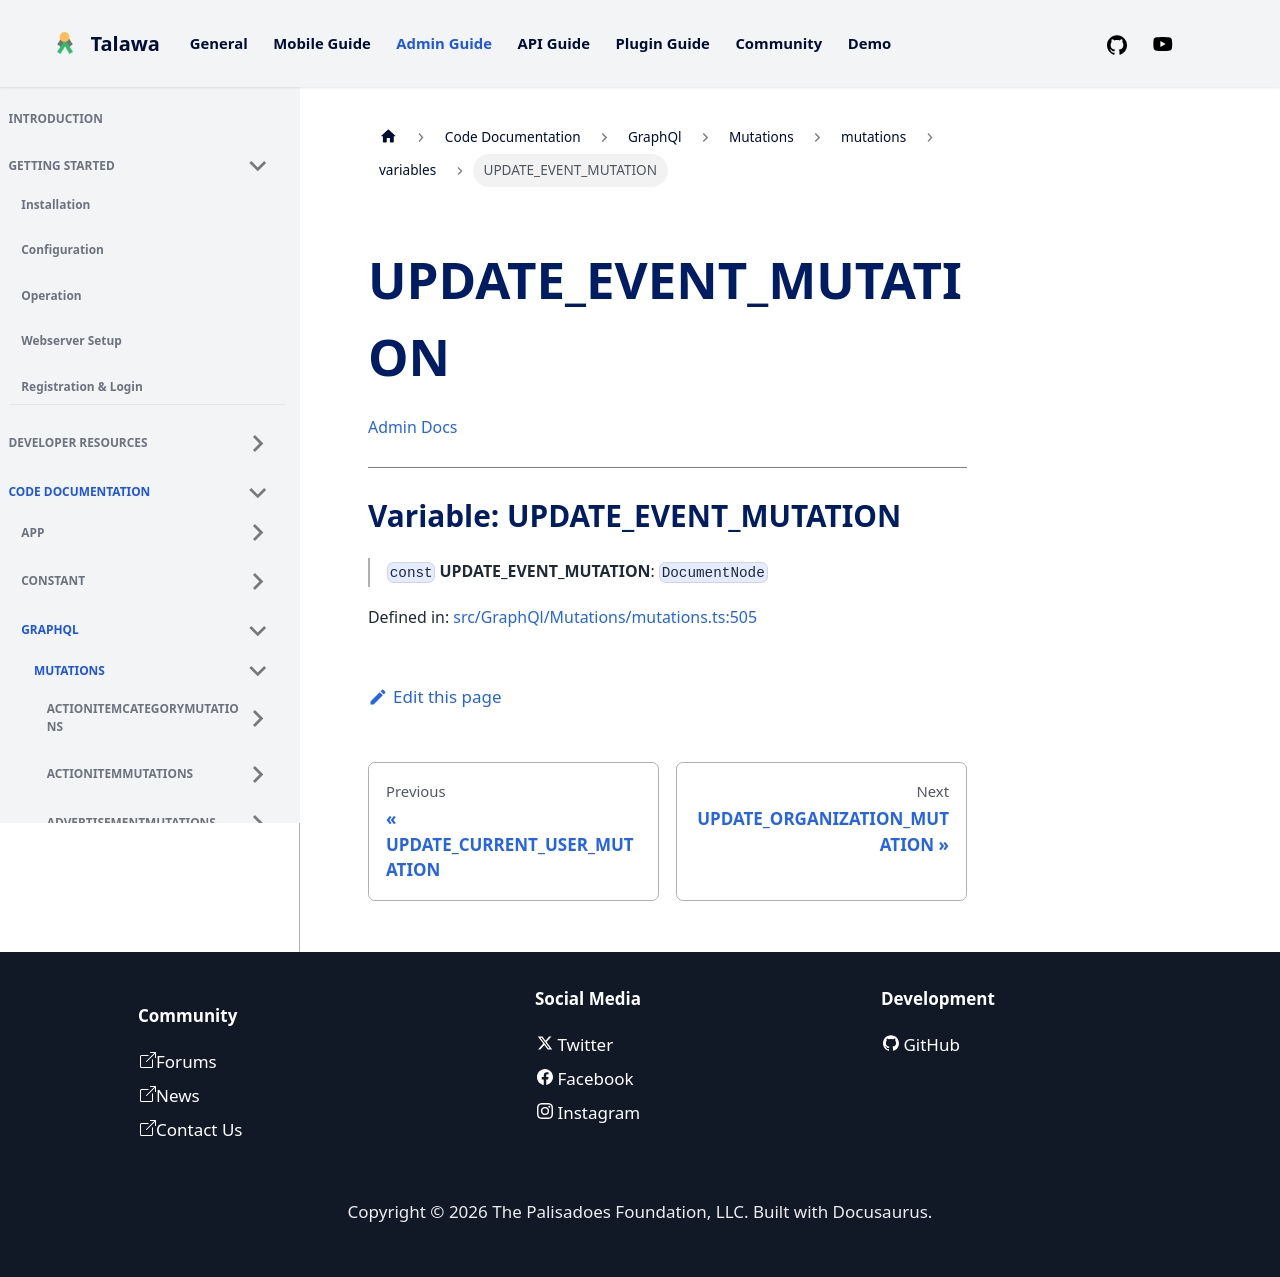

repository: PalisadoesFoundation/talawa-admin · page: docs/auto-docs/GraphQl/Mutations/mutations/variables/UPDATE_EVENT_MUTATION/index.html · generator: docusaurus

[Admin Docs](/)

***

# Variable: UPDATE\_EVENT\_MUTATION

> `const` **UPDATE\_EVENT\_MUTATION**: `DocumentNode`

Defined in: [src/GraphQl/Mutations/mutations.ts:485](https://github.com/PalisadoesFoundation/talawa-admin/blob/main/src/GraphQl/Mutations/mutations.ts#L485)
